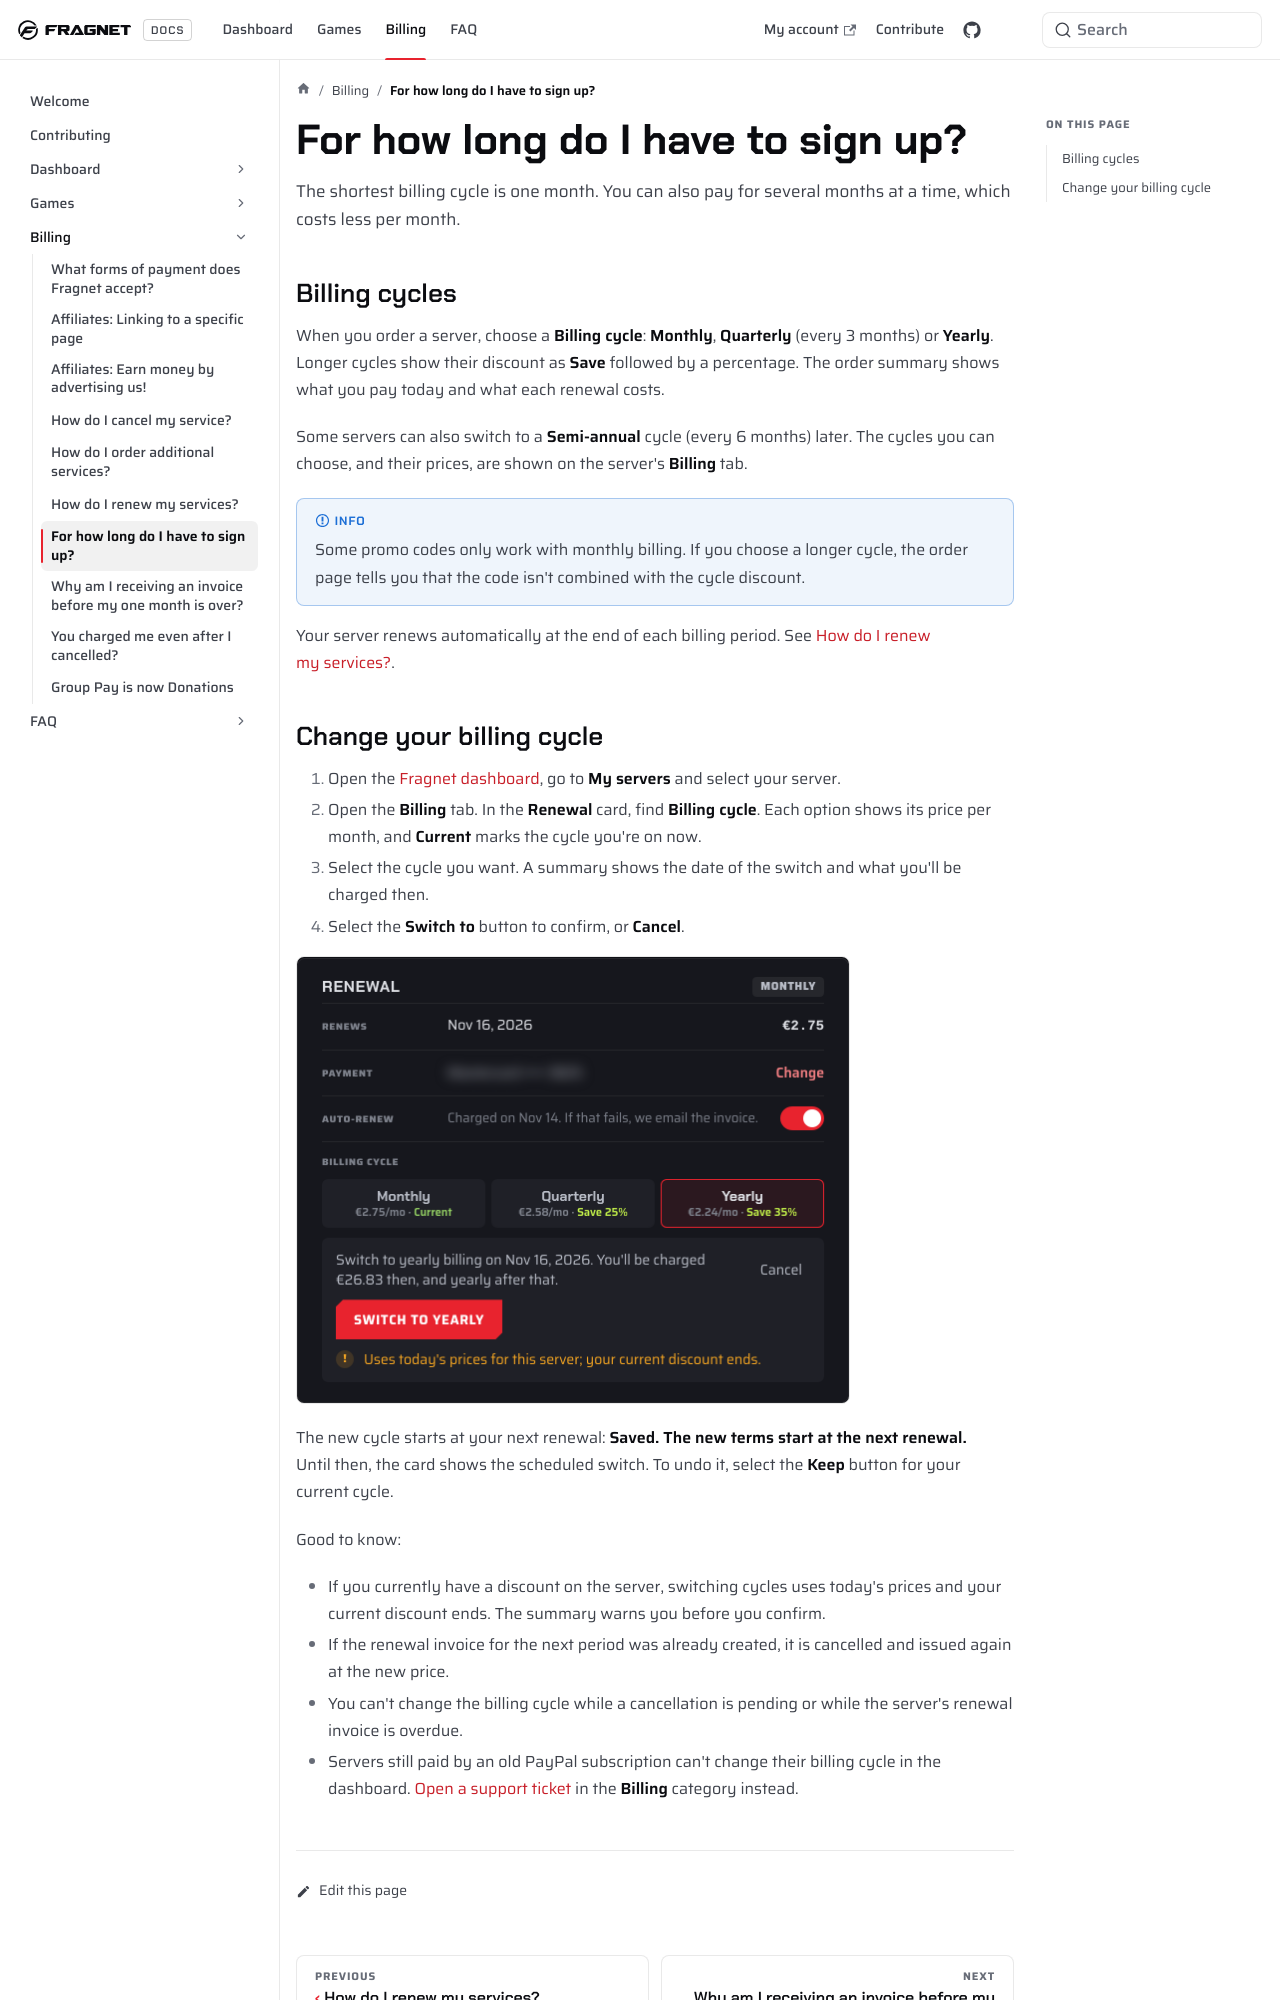

repository: FragnetNetwork/docs · page: billing/subscription-period/index.html · generator: docusaurus

# For how long do I have to sign up?

The shortest billing cycle is one month. You can also pay for several months at a time, which costs less per month.

## Billing cycles

When you order a server, choose a **Billing cycle**: **Monthly**, **Quarterly** (every 3 months) or **Yearly**. Longer cycles show their discount as **Save** followed by a percentage. The order summary shows what you pay today and what each renewal costs.

Some servers can also switch to a **Semi-annual** cycle (every 6 months) later. The cycles you can choose, and their prices, are shown on the server's **Billing** tab.

:::info
Some promo codes only work with monthly billing. If you choose a longer cycle, the order page tells you that the code isn't combined with the cycle discount.
:::

Your server renews automatically at the end of each billing period. See [How do I renew my services?](./renew-service.md).
